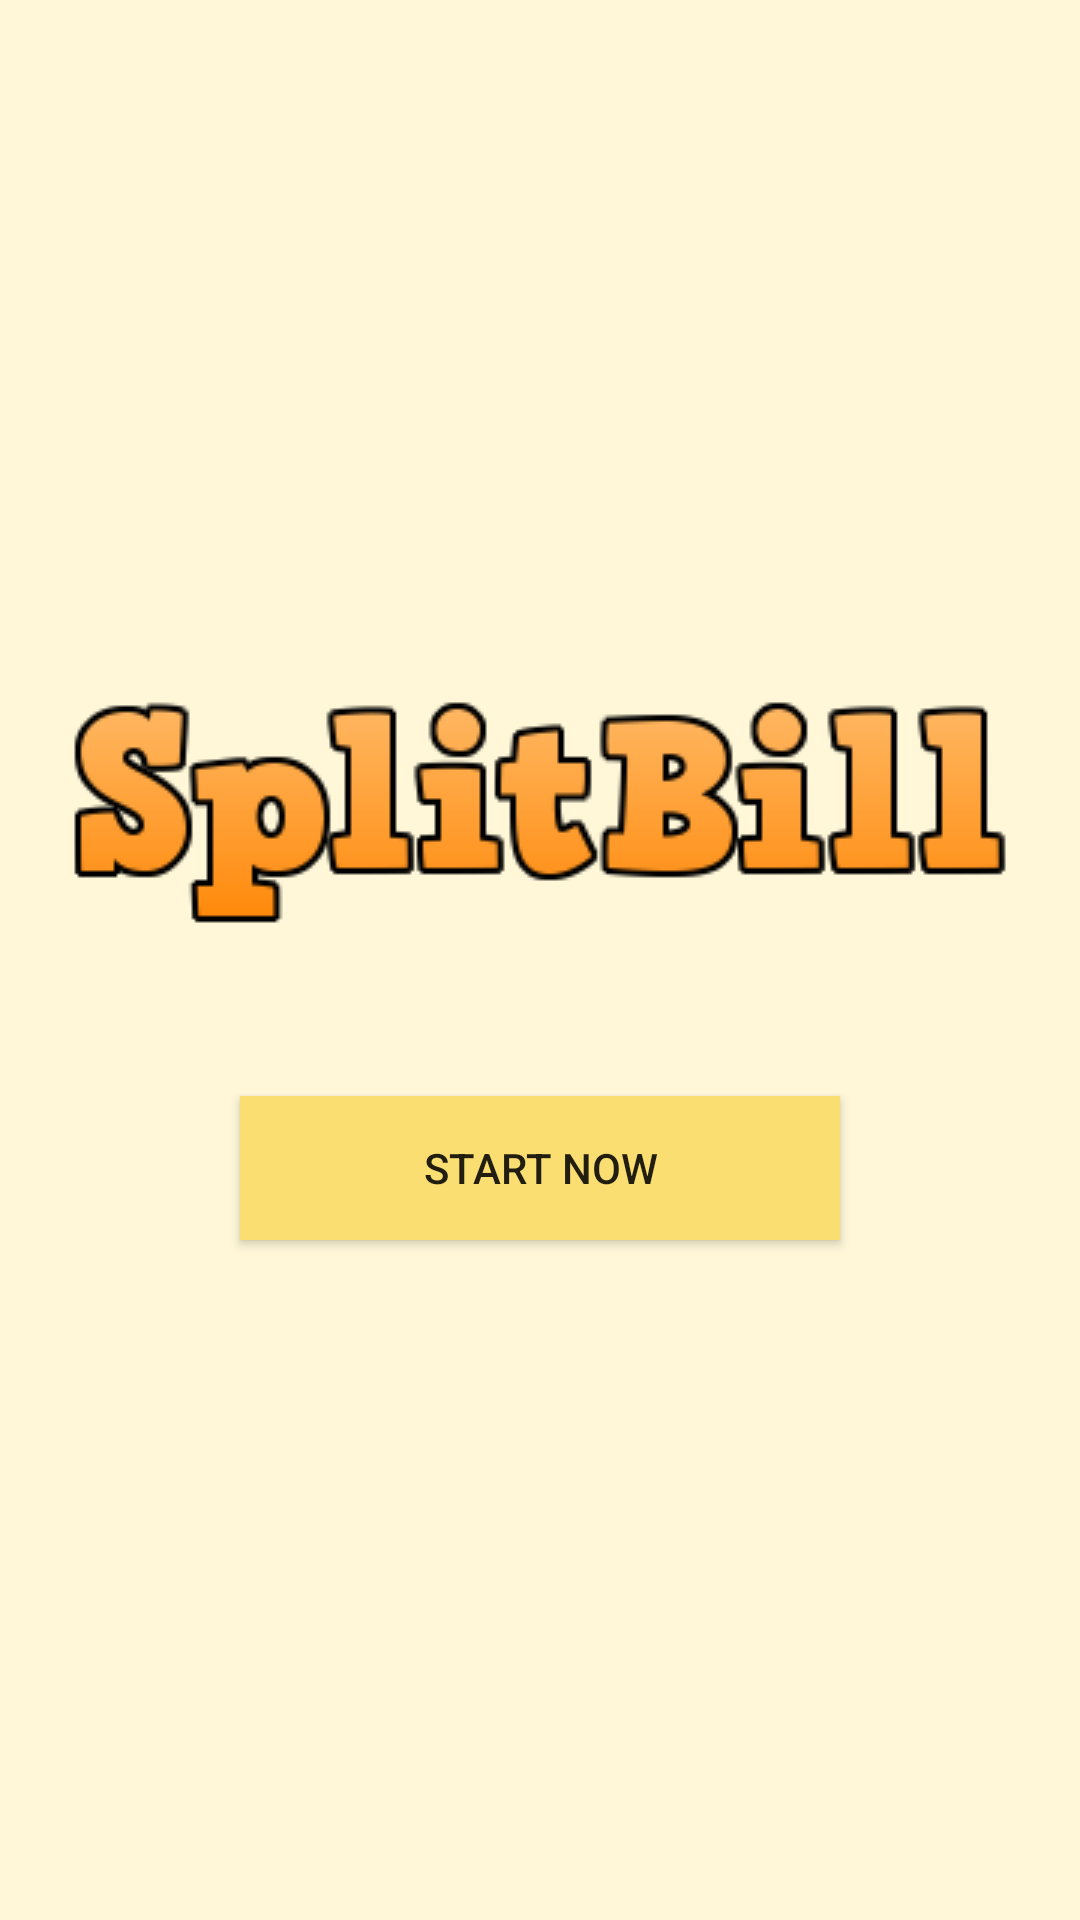

Android layout source for this screen:
<!-- AndroidManifest.xml: application theme Theme.Individual_assignment -->
<!-- res/layout/activity_main.xml -->
<?xml version="1.0" encoding="utf-8"?>
<android.support.constraint.ConstraintLayout xmlns:android="http://schemas.android.com/apk/res/android"
    xmlns:app="http://schemas.android.com/apk/res-auto"
    xmlns:tools="http://schemas.android.com/tools"
    android:layout_width="match_parent"
    android:layout_height="match_parent"
    android:background="#FFF7D8"
    tools:context=".MainActivity">

    <LinearLayout
        android:layout_width="match_parent"
        android:layout_height="match_parent"
        android:orientation="vertical"
        android:gravity="center">

        <ImageView
            android:id="@+id/logo"
            android:layout_width="match_parent"
            android:layout_height="wrap_content"
            app:srcCompat="@drawable/logo" />

        <Button
            android:id="@+id/startButton"
            android:layout_width="200dp"
            android:layout_height="wrap_content"
            android:text="Start Now"
            android:layout_marginTop="50dp"
            android:background="#FADE72"/>
    </LinearLayout>
</android.support.constraint.ConstraintLayout>
<!-- resources referenced by this layout -->
<resources>
  <!-- drawable logo: png bitmap (drawable, 9439 bytes) -->
  <style name="Theme.Individual_assignment" parent="Theme.AppCompat.Light.DarkActionBar">
          
          <item name="colorPrimary">@color/purple_500</item>
          <item name="colorPrimaryDark">@color/purple_700</item>
          <item name="colorAccent">@color/teal_200</item>
          
      </style>
  <color name="purple_500">#FF6200EE</color>
  <color name="purple_700">#FF3700B3</color>
  <color name="teal_200">#FF03DAC5</color>
</resources>
